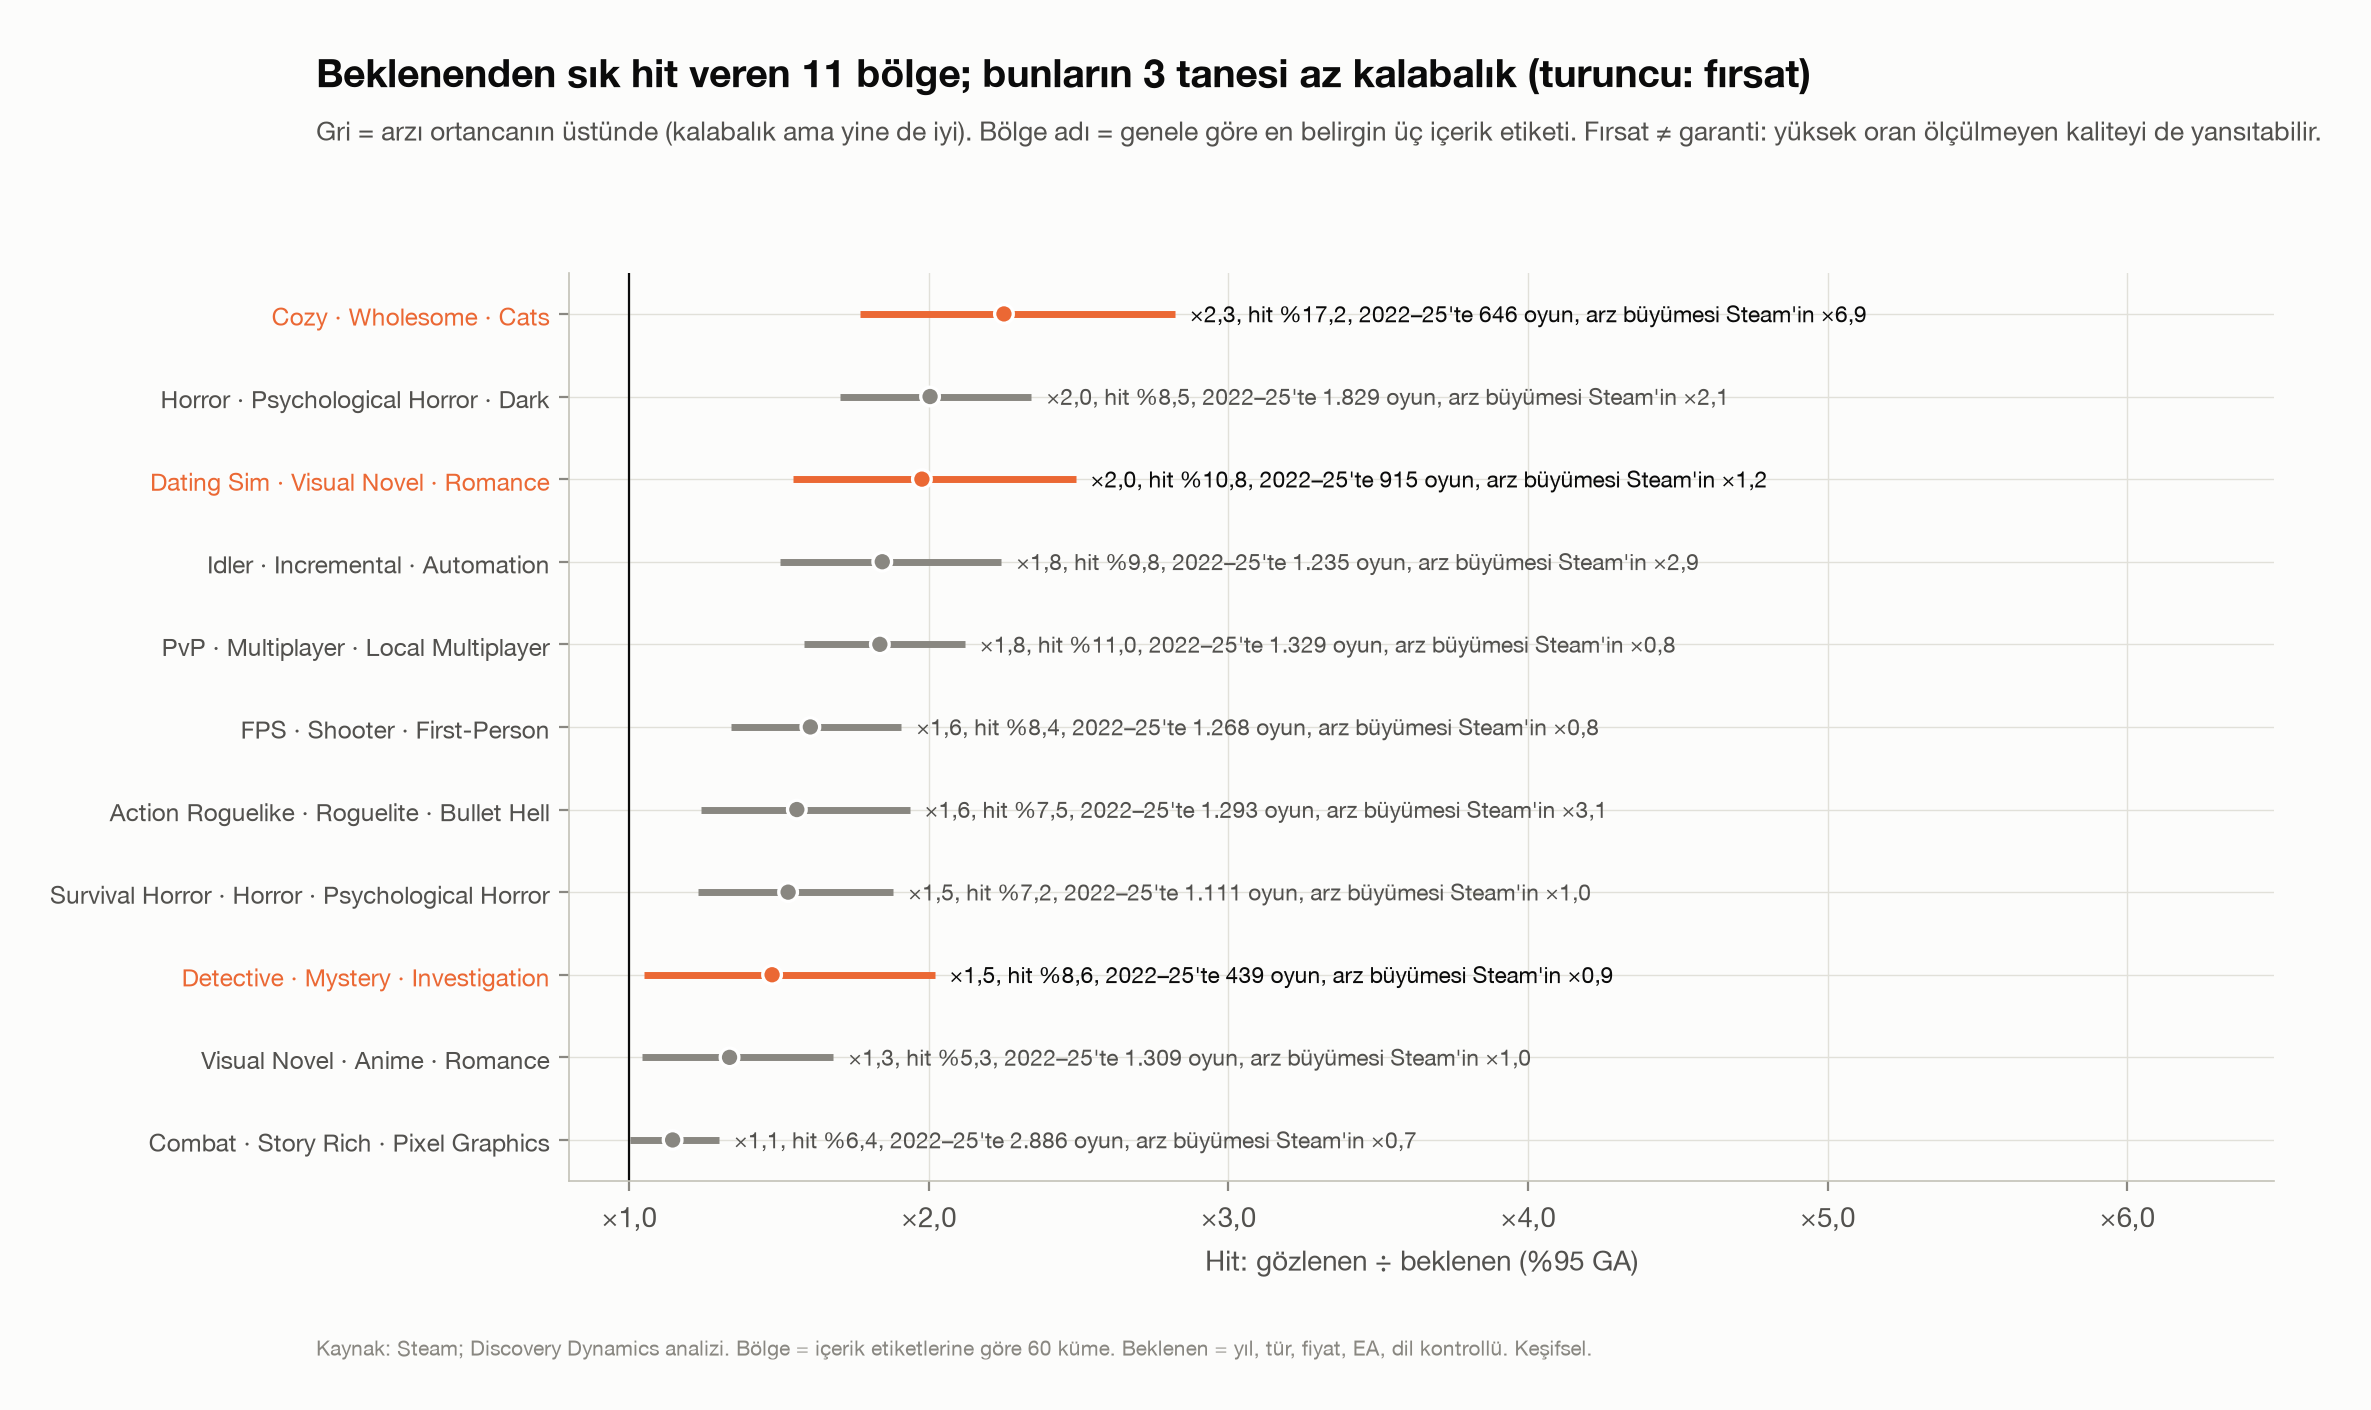

The table this chart was drawn from, first rows:
bolge, n, hit, beklenen, sevilen, ortanca_inceleme, ob, alt, ust, arz_22_25, goreli_buyume, hit_oran, ad, cinsel_tema, firsat
30, 437, 75, 33.31, 69, 43.0, 2.251, 1.771, 2.822, 646, 6.912, 17.16, Cozy · Wholesome · Cats, False, True
8, 1863, 158, 78.82, 131, 25.0, 2.005, 1.704, 2.343, 1829, 2.144, 8.481, Horror · Psychological Horror · Dark, False, False
1, 668, 72, 36.41, 69, 28.0, 1.977, 1.547, 2.49, 915, 1.18, 10.78, Dating Sim · Visual Novel · Romance, False, True
10, 1033, 101, 54.74, 75, 21.27, 1.845, 1.503, 2.242, 1235, 2.938, 9.777, Idler · Incremental · Automation, False, False
33, 1685, 186, 101.2, 123, 13.0, 1.837, 1.583, 2.121, 1329, 0.808, 11.04, PvP · Multiplayer · Local Multiplayer, False, False
34, 1532, 128, 79.75, 74, 9.0, 1.605, 1.339, 1.908, 1268, 0.8077, 8.355, FPS · Shooter · First-Person, False, False
55, 1100, 82, 52.57, 66, 13.99, 1.56, 1.241, 1.936, 1293, 3.109, 7.455, Action Roguelike · Roguelite · Bullet He…, False, False
5, 1244, 90, 58.79, 68, 16.0, 1.531, 1.231, 1.882, 1111, 1.041, 7.235, Survival Horror · Horror · Psychological…, False, False
20, 453, 39, 26.4, 32, 22.0, 1.477, 1.051, 2.02, 439, 0.9212, 8.609, Detective · Mystery · Investigation, False, True
45, 1368, 72, 53.92, 71, 20.99, 1.335, 1.045, 1.682, 1309, 0.9954, 5.263, Visual Novel · Anime · Romance, False, False
11, 3730, 239, 208.7, 169, 9.0, 1.145, 1.005, 1.3, 2886, 0.6769, 6.407, Combat · Story Rich · Pixel Graphics, False, False
